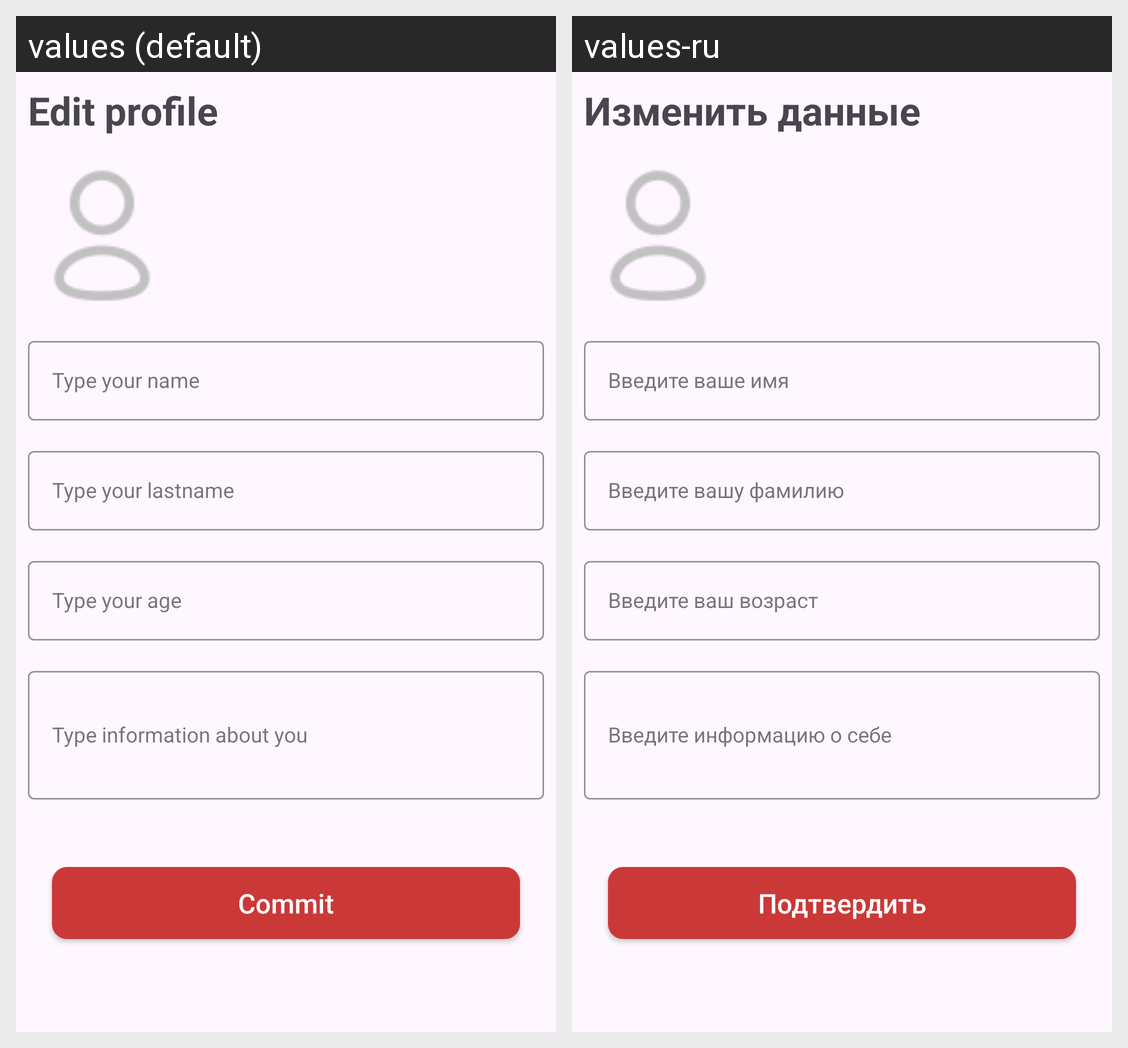

The same Android screen rendered under two of its app's locales, left to right. List the strings drawn on it with the default value and each locale's translation.
Android screen res/layout/activity_edit_profile.xml rendered under 2 locales, left to right: values (default), values-ru. Device: Nexus 5 (rendered at 1080×1920; each locale shown at half size, 540×960, under a caption strip naming it); theme Base.Theme.RecipesApp.
Strings drawn on this screen, with the default value and each locale's value (text and hints the layout hard-codes, and strings that could not be matched under every locale, appear in the picture but are not listed):

edit_profile
  values: Edit profile
  values-ru: Изменить данные

type_name
  values: Type your name
  values-ru: Введите ваше имя

type_lastname
  values: Type your lastname
  values-ru: Введите вашу фамилию

type_age
  values: Type your age
  values-ru: Введите ваш возраст

type_bio
  values: Type information about you
  values-ru: Введите информацию о себе

commit
  values: Commit
  values-ru: Подтвердить
